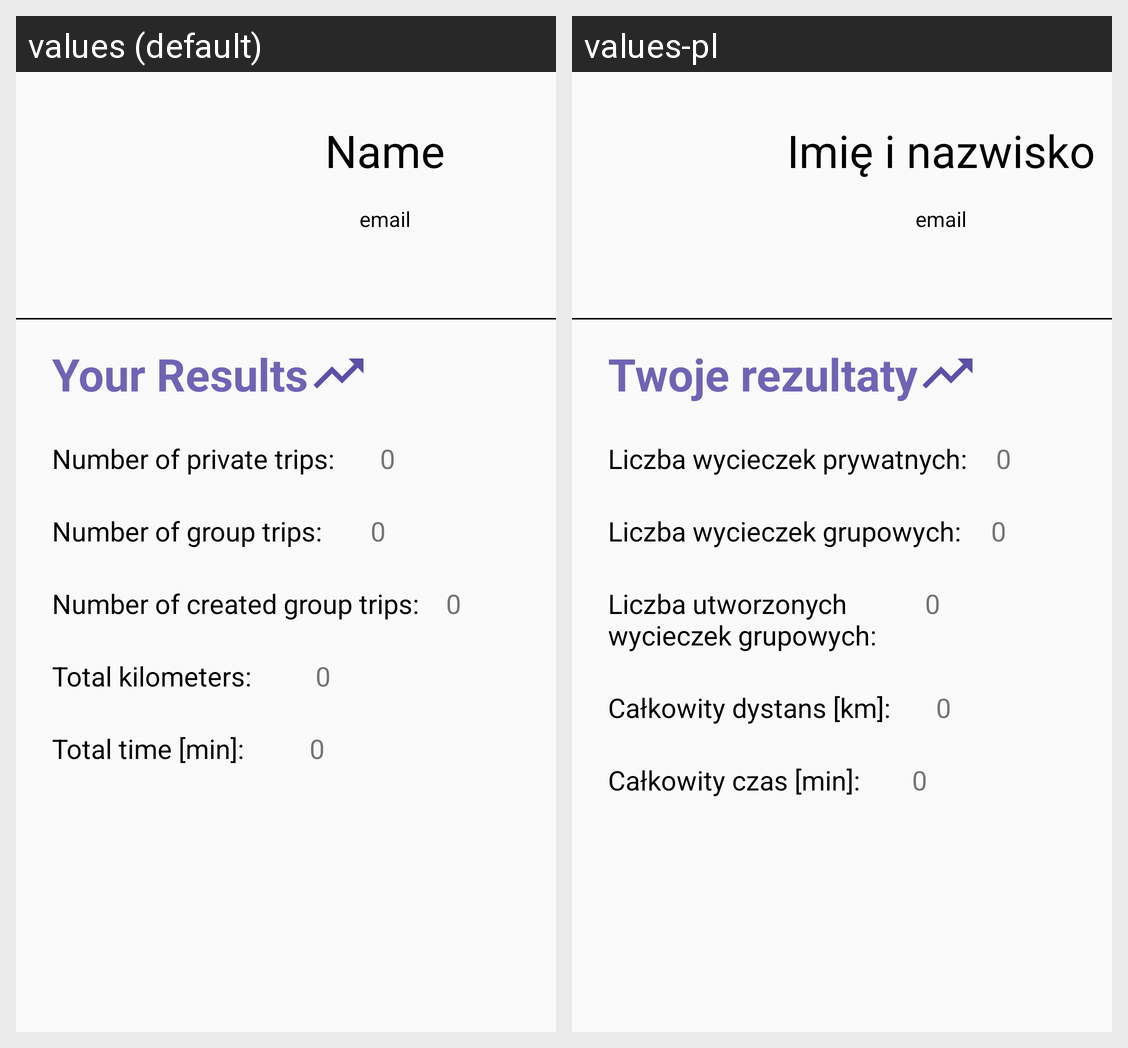

Translations of the strings shown on this Android screen, per locale in the grid:
Android screen res/layout/fragment_my_account.xml rendered under 2 locales, left to right: values (default), values-pl. Device: Nexus 5 (rendered at 1080×1920; each locale shown at half size, 540×960, under a caption strip naming it); theme AppTheme.
Strings drawn on this screen, with the default value and each locale's value (text and hints the layout hard-codes, and strings that could not be matched under every locale, appear in the picture but are not listed):

name_info
  values: Name
  values-pl: Imię i nazwisko

email_info
  values: email
  values-pl: email

your_results_info
  values: Your Results
  values-pl: Twoje rezultaty

numb_private_trips_info
  values: Number of private trips:
  values-pl: Liczba wycieczek prywatnych:

default_0
  values: 0
  values-pl: 0

numb_group_trips_info
  values: Number of group trips:
  values-pl: Liczba wycieczek grupowych:

numb_created_group_trips_info
  values: Number of created group trips:
  values-pl: Liczba utworzonych 
      wycieczek grupowych:

total_kilometers_info
  values: Total kilometers:
  values-pl: Całkowity dystans [km]:

total_time_info
  values: Total time [min]:
  values-pl: Całkowity czas [min]:
